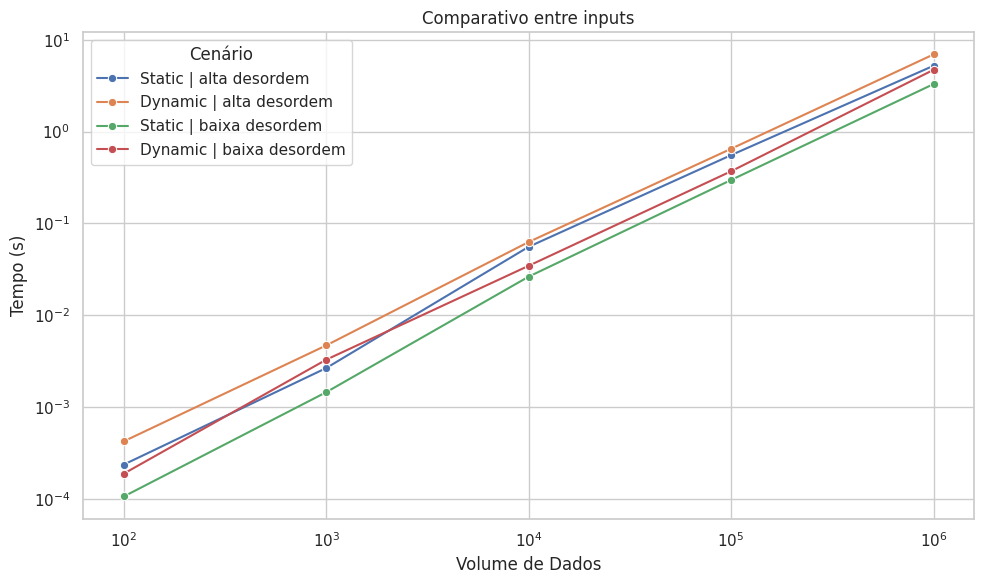

Write the Python code that produced this figure.
import pandas as pd
import seaborn as sns
import matplotlib.pyplot as plt

dados = pd.DataFrame({
    "Volume": [100, 1_000, 10_000, 100_000, 1_000_000] * 4,
    "Tempo (s)": (
        [0.000236, 0.002657, 0.055648, 0.554700, 5.223232] +
        [0.000423, 0.004692, 0.062784, 0.650361, 6.938603] +
        [0.000106, 0.001450, 0.026315, 0.297402, 3.297343] +
        [0.000188, 0.003278, 0.034563, 0.370120, 4.715385]
    ),
    "Cenário": (
        ["Static | alta desordem"]*5 +
        ["Dynamic | alta desordem"]*5 +
        ["Static | baixa desordem"]*5 +
        ["Dynamic | baixa desordem"]*5
    )
})

sns.set_theme(style="whitegrid")
plt.figure(figsize=(10,6))
sns.lineplot(data=dados, x="Volume", y="Tempo (s)", hue="Cenário", marker="o")
plt.xscale('log')
plt.yscale('log')
plt.title('Comparativo entre inputs')
plt.xlabel('Volume de Dados')
plt.ylabel('Tempo (s)')

# Só grid principal, sem riscos finos
plt.grid(True, which='major')

plt.tight_layout()
plt.savefig('tempo_comparacao_seaborn.png')
plt.show()
